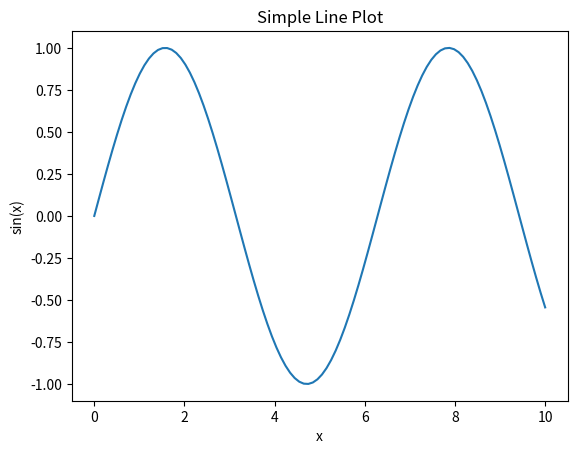

Python code for this plot:
import numpy as np
import matplotlib.pyplot as plt

a = np.array([1, 2, 3, 4, 5])
print("Array a:", a)

x = np.linspace(0, 10, 100)
y = np.sin(x)
plt.plot(x, y)
plt.xlabel('x')
plt.ylabel('sin(x)')
plt.title('Simple Line Plot')
plt.show()